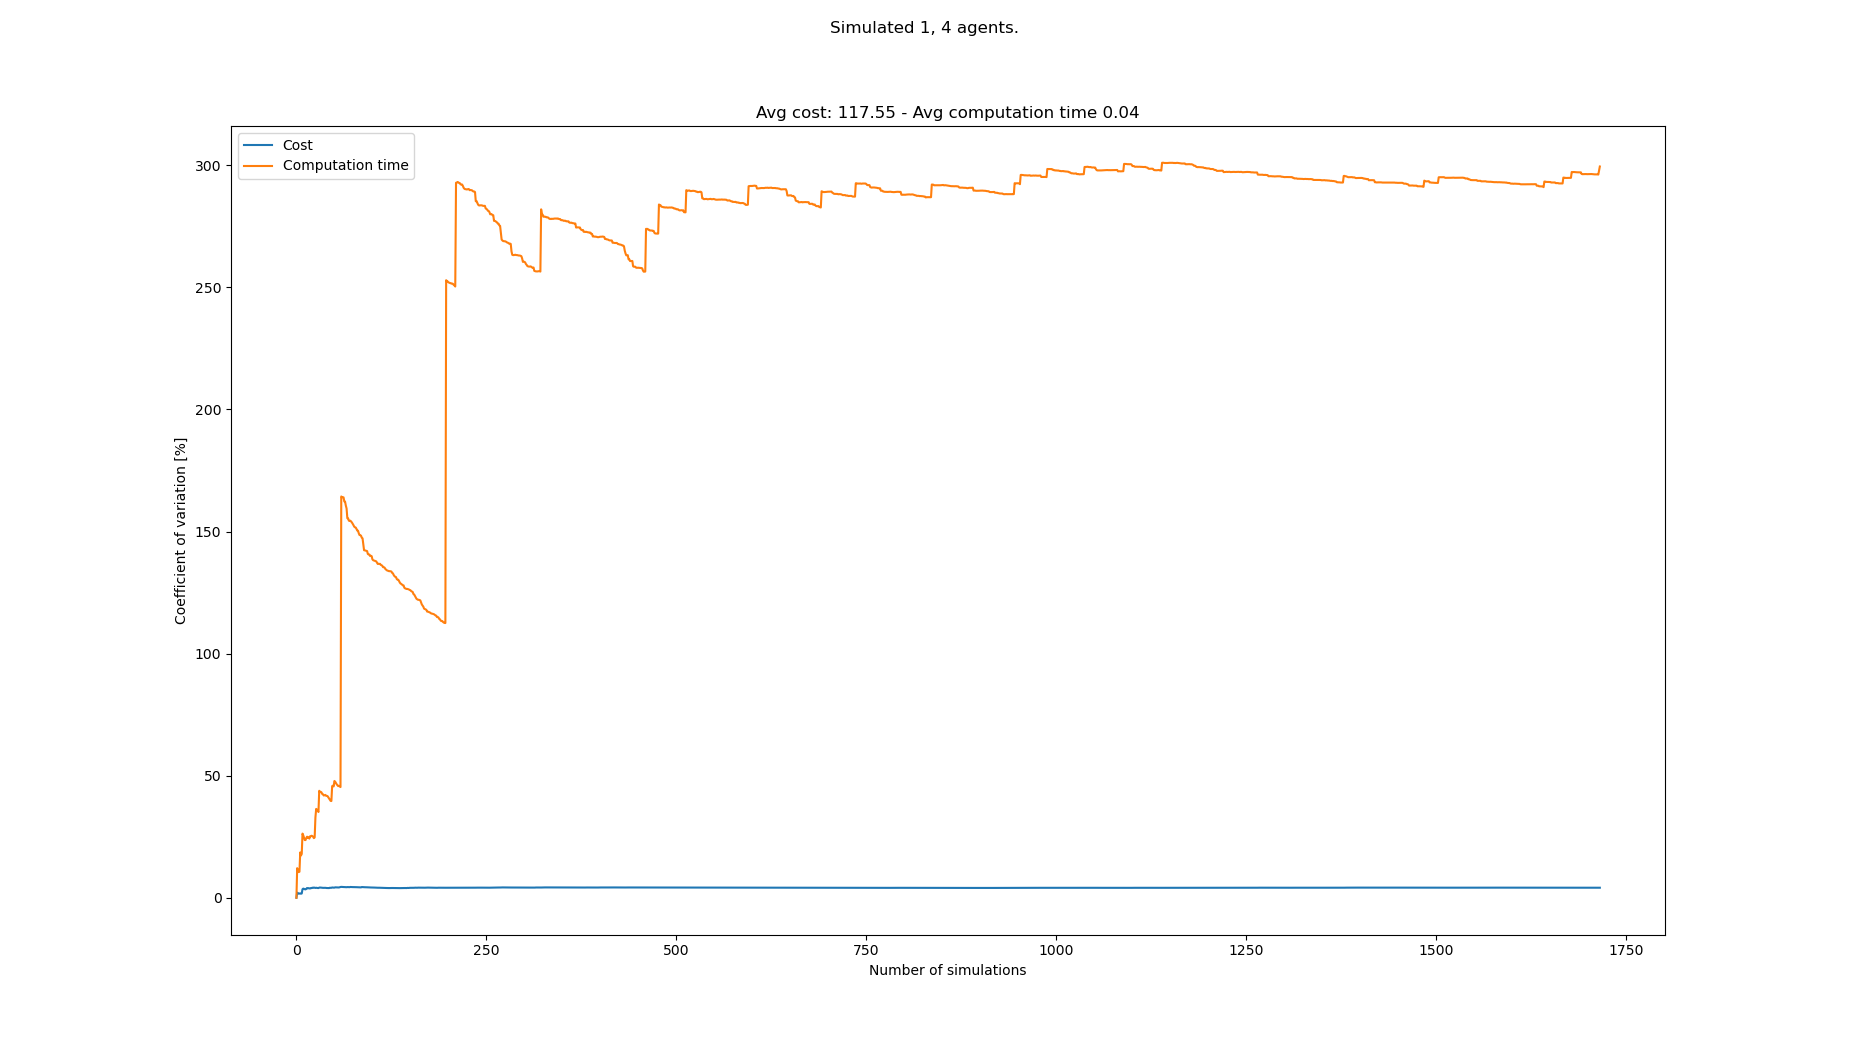

Data behind this chart, as committed beside it:
starts, goals, Cost, Cost_var, Cost_mean, Cost_std, Computation time, Computation time_var, Computation time_mean, Computation time_std
[(1, 1), (2, 21), (5, 21), (1, 21), (3, …, [(5, 21), (6, 0), (4, 1), (7, 0), (0, 0)…, 121, 0.0, 121.0, 0.0, 0.02023, 0.0, 0.02023, 0.0
[(5, 1), (4, 20), (6, 21), (5, 20), (0, …, [(2, 21), (6, 1), (7, 0), (0, 1), (5, 0)…, 116, 2.11, 118.5, 2.5, 0.01586, 12.11, 0.01804, 0.002185
[(0, 0), (4, 21), (2, 20), (6, 20), (4, …, [(1, 20), (2, 0), (6, 1), (0, 1), (6, 0)…, 117, 1.831, 118.0, 2.16, 0.01686, 10.59, 0.01765, 0.001869
[(6, 0), (5, 20), (3, 21), (0, 21), (4, …, [(4, 20), (1, 0), (5, 0), (3, 1), (0, 1)…, 117, 1.631, 117.8, 1.92, 0.0158, 10.51, 0.01718, 0.001806
[(4, 0), (8, 20), (5, 21), (2, 21), (8, …, [(6, 21), (6, 0), (2, 0), (3, 1), (8, 0)…, 115, 1.74, 117.2, 2.04, 0.01524, 10.67, 0.0168, 0.001792
[(6, 1), (3, 21), (8, 20), (4, 21), (3, …, [(3, 20), (5, 1), (3, 1), (3, 0), (1, 0)…, 115, 1.741, 116.8, 2.034, 0.02468, 18.56, 0.01811, 0.003361
[(3, 0), (1, 21), (2, 20), (6, 21), (2, …, [(7, 21), (1, 0), (8, 1), (3, 1), (4, 1)…, 118, 1.647, 117.0, 1.927, 0.01998, 17.3, 0.01838, 0.00318
[(0, 0), (4, 21), (2, 21), (5, 21), (2, …, [(4, 20), (6, 1), (7, 0), (2, 0), (2, 1)…, 120, 1.753, 117.4, 2.058, 0.02344, 17.96, 0.01901, 0.003413
[(2, 0), (3, 21), (0, 21), (0, 20), (6, …, [(7, 21), (4, 0), (7, 1), (5, 1), (0, 1)…, 129, 3.486, 118.7, 4.137, 0.03281, 26.29, 0.02054, 0.0054
[(7, 0), (6, 21), (6, 20), (0, 21), (5, …, [(6, 20), (1, 1), (8, 0), (2, 1), (6, 1)…, 112, 3.733, 118.0, 4.405, 0.0179, 25.56, 0.02028, 0.005184
[(6, 0), (6, 21), (7, 21), (3, 20), (1, …, [(7, 20), (5, 1), (3, 0), (4, 0), (7, 0)…, 115, 3.642, 117.7, 4.287, 0.01922, 24.54, 0.02018, 0.004952
[(1, 0), (8, 20), (4, 21), (0, 21), (3, …, [(8, 21), (7, 0), (5, 1), (8, 1), (2, 1)…, 118, 3.487, 117.8, 4.105, 0.01921, 23.62, 0.0201, 0.004749
[(3, 1), (2, 21), (3, 20), (1, 21), (2, …, [(0, 20), (8, 1), (7, 0), (0, 0), (4, 1)…, 121, 3.422, 118.0, 4.038, 0.02646, 23.64, 0.02059, 0.004866
[(8, 0), (2, 21), (3, 20), (5, 20), (8, …, [(7, 21), (3, 0), (2, 1), (4, 1), (1, 0)…, 111, 3.65, 117.5, 4.289, 0.0146, 24.49, 0.02016, 0.004937
[(5, 1), (3, 21), (2, 21), (7, 20), (5, …, [(5, 21), (4, 1), (1, 0), (3, 0), (8, 1)…, 109, 3.98, 116.9, 4.654, 0.01481, 25.01, 0.01981, 0.004953
[(5, 0), (4, 20), (8, 20), (1, 21), (3, …, [(2, 20), (0, 0), (3, 1), (3, 0), (6, 1)…, 118, 3.858, 117.0, 4.514, 0.01755, 24.55, 0.01966, 0.004827
[(1, 1), (6, 20), (4, 21), (3, 20), (0, …, [(3, 21), (8, 0), (5, 1), (6, 0), (3, 0)…, 111, 3.944, 116.6, 4.601, 0.01519, 24.74, 0.0194, 0.0048
[(1, 0), (5, 20), (4, 21), (3, 21), (8, …, [(7, 21), (4, 1), (5, 0), (1, 0), (3, 0)…, 117, 3.833, 116.7, 4.472, 0.01775, 24.24, 0.01931, 0.00468
[(4, 1), (3, 21), (8, 20), (0, 21), (6, …, [(1, 20), (0, 0), (6, 1), (1, 1), (7, 1)…, 113, 3.803, 116.5, 4.429, 0.02839, 25.2, 0.01979, 0.004986
[(2, 1), (1, 20), (8, 20), (0, 20), (5, …, [(2, 20), (2, 0), (7, 0), (4, 0), (5, 0)…, 109, 3.974, 116.1, 4.614, 0.016, 25.15, 0.0196, 0.004929
[(2, 0), (4, 20), (3, 21), (0, 20), (2, …, [(4, 20), (1, 0), (4, 1), (3, 1), (2, 1)…, 112, 3.957, 115.9, 4.587, 0.01478, 25.4, 0.01937, 0.004919
[(8, 0), (5, 21), (5, 20), (0, 20), (2, …, [(1, 21), (8, 0), (0, 0), (2, 1), (1, 1)…, 124, 4.118, 116.3, 4.788, 0.0252, 25.25, 0.01963, 0.004957
[(3, 0), (5, 21), (4, 20), (8, 21), (1, …, [(4, 20), (2, 0), (7, 1), (8, 0), (4, 0)…, 114, 4.051, 116.2, 4.706, 0.01711, 24.97, 0.01952, 0.004875
[(2, 1), (1, 21), (0, 21), (8, 20), (7, …, [(5, 21), (1, 0), (6, 0), (2, 0), (0, 1)…, 124, 4.176, 116.5, 4.865, 0.02063, 24.41, 0.01957, 0.004778
[(8, 1), (5, 20), (5, 21), (7, 20), (8, …, [(5, 21), (5, 1), (2, 1), (7, 0), (0, 0)…, 118, 4.097, 116.6, 4.776, 0.02712, 24.71, 0.01987, 0.00491
[(3, 1), (1, 20), (5, 21), (6, 21), (3, …, [(4, 21), (7, 1), (3, 1), (6, 1), (5, 1)…, 117, 4.018, 116.6, 4.684, 0.04529, 32.91, 0.02085, 0.006861
[(1, 1), (5, 21), (8, 20), (3, 20), (2, …, [(1, 21), (8, 1), (6, 0), (3, 1), (3, 0)…, 110, 4.093, 116.3, 4.761, 0.04252, 36.39, 0.02165, 0.007879
[(4, 0), (2, 21), (6, 21), (3, 20), (0, …, [(6, 20), (8, 0), (3, 0), (4, 1), (5, 1)…, 117, 4.019, 116.4, 4.677, 0.01847, 36.03, 0.02154, 0.00776
[(0, 1), (7, 20), (1, 20), (6, 20), (0, …, [(3, 21), (5, 0), (8, 0), (2, 1), (4, 0)…, 120, 3.986, 116.5, 4.643, 0.01806, 35.72, 0.02142, 0.007651
[(8, 1), (5, 21), (5, 20), (4, 20), (3, …, [(4, 20), (4, 0), (7, 0), (3, 1), (1, 1)…, 113, 3.96, 116.4, 4.608, 0.02143, 35.12, 0.02142, 0.007523
[(1, 0), (3, 21), (7, 21), (0, 21), (2, …, [(0, 20), (8, 0), (0, 1), (4, 0), (1, 1)…, 126, 4.15, 116.7, 4.842, 0.05875, 43.82, 0.02262, 0.009913
[(5, 0), (5, 20), (2, 21), (0, 21), (2, …, [(0, 21), (5, 0), (8, 1), (6, 0), (0, 0)…, 123, 4.185, 116.9, 4.891, 0.02089, 43.25, 0.02257, 0.009761
[(7, 1), (8, 20), (8, 21), (0, 21), (5, …, [(8, 21), (3, 1), (5, 1), (4, 1), (6, 0)…, 113, 4.164, 116.8, 4.862, 0.0153, 43.37, 0.02235, 0.009693
[(4, 1), (8, 21), (4, 20), (3, 20), (0, …, [(6, 21), (0, 0), (8, 1), (5, 1), (5, 0)…, 120, 4.126, 116.9, 4.821, 0.01755, 43.15, 0.02221, 0.009584
[(3, 0), (3, 21), (6, 20), (6, 21), (0, …, [(2, 21), (5, 0), (5, 1), (6, 0), (4, 0)…, 116, 4.069, 116.8, 4.754, 0.02359, 42.47, 0.02225, 0.009448
[(3, 0), (3, 20), (6, 21), (8, 20), (5, …, [(2, 20), (2, 0), (0, 1), (8, 0), (7, 1)…, 113, 4.052, 116.7, 4.729, 0.01662, 42.38, 0.02209, 0.009362
[(0, 1), (4, 21), (2, 20), (5, 20), (8, …, [(7, 21), (4, 1), (3, 1), (0, 0), (2, 0)…, 122, 4.058, 116.9, 4.743, 0.02081, 41.88, 0.02206, 0.009237
[(7, 0), (4, 21), (3, 21), (1, 20), (2, …, [(6, 20), (1, 1), (8, 0), (0, 0), (3, 1)…, 112, 4.064, 116.7, 4.744, 0.01494, 42, 0.02187, 0.009186
[(8, 1), (6, 20), (0, 20), (5, 21), (2, …, [(7, 20), (5, 0), (4, 1), (0, 1), (5, 1)…, 112, 4.067, 116.6, 4.743, 0.01486, 42.12, 0.02169, 0.009134
[(5, 0), (6, 21), (2, 21), (4, 21), (5, …, [(5, 20), (4, 1), (3, 0), (6, 0), (0, 1)…, 117, 4.016, 116.6, 4.683, 0.01881, 41.78, 0.02162, 0.009031
[(4, 0), (2, 21), (7, 20), (1, 20), (2, …, [(2, 21), (7, 1), (1, 0), (2, 0), (8, 1)…, 120, 3.989, 116.7, 4.655, 0.01597, 41.73, 0.02148, 0.008962
[(2, 0), (8, 20), (4, 21), (1, 21), (3, …, [(7, 20), (4, 1), (7, 1), (7, 0), (0, 1)…, 121, 3.977, 116.8, 4.646, 0.01645, 41.61, 0.02136, 0.008888
[(1, 1), (6, 21), (3, 21), (4, 20), (4, …, [(6, 21), (8, 1), (7, 1), (4, 1), (2, 0)…, 117, 3.931, 116.8, 4.591, 0.02111, 41.14, 0.02135, 0.008784
[(8, 0), (3, 20), (3, 21), (2, 20), (8, …, [(2, 21), (3, 1), (7, 1), (8, 0), (6, 1)…, 123, 3.96, 117, 4.632, 0.0286, 40.67, 0.02152, 0.008751
[(8, 1), (1, 21), (4, 21), (7, 20), (0, …, [(0, 20), (2, 0), (3, 0), (1, 0), (7, 0)…, 127, 4.108, 117.2, 4.813, 0.02306, 40.16, 0.02155, 0.008656
[(5, 0), (2, 21), (4, 21), (5, 20), (7, …, [(0, 20), (0, 1), (2, 1), (7, 1), (1, 1)…, 119, 4.068, 117.2, 4.768, 0.02328, 39.67, 0.02159, 0.008565
[(7, 1), (5, 20), (3, 21), (1, 21), (4, …, [(4, 21), (6, 1), (1, 0), (0, 1), (2, 0)…, 112, 4.079, 117.1, 4.777, 0.01621, 39.62, 0.02148, 0.008509
[(0, 1), (7, 20), (1, 20), (2, 20), (6, …, [(7, 21), (0, 0), (6, 1), (0, 1), (3, 1)…, 127, 4.205, 117.3, 4.934, 0.06178, 45.71, 0.02232, 0.0102
[(1, 1), (4, 21), (2, 21), (2, 20), (3, …, [(2, 21), (4, 1), (8, 0), (5, 1), (8, 1)…, 117, 4.163, 117.3, 4.883, 0.01389, 45.9, 0.02214, 0.01016
[(5, 0), (7, 21), (6, 21), (8, 20), (8, …, [(1, 20), (3, 0), (6, 1), (8, 0), (0, 1)…, 121, 4.142, 117.4, 4.862, 0.01923, 45.6, 0.02209, 0.01007
[(7, 1), (1, 21), (1, 20), (4, 20), (6, …, [(3, 21), (5, 1), (7, 0), (8, 1), (5, 0)…, 123, 4.15, 117.5, 4.876, 0.05294, 47.82, 0.02269, 0.01085
[(4, 0), (5, 21), (2, 20), (1, 21), (8, …, [(3, 20), (5, 1), (3, 1), (4, 0), (7, 1)…, 108, 4.264, 117.3, 5.002, 0.01949, 47.53, 0.02263, 0.01076
[(1, 0), (7, 20), (1, 21), (2, 21), (4, …, [(0, 21), (8, 1), (8, 0), (5, 0), (4, 0)…, 121, 4.243, 117.4, 4.98, 0.02814, 46.98, 0.02273, 0.01068
[(6, 1), (0, 20), (4, 21), (0, 21), (8, …, [(0, 21), (0, 1), (5, 0), (5, 1), (8, 0)…, 120, 4.212, 117.4, 4.946, 0.02896, 46.45, 0.02285, 0.01061
[(1, 0), (2, 21), (7, 20), (8, 20), (6, …, [(3, 21), (2, 0), (3, 0), (1, 0), (1, 1)…, 124, 4.236, 117.5, 4.979, 0.02082, 46.12, 0.02281, 0.01052
[(8, 0), (0, 21), (5, 21), (6, 21), (2, …, [(6, 20), (8, 1), (1, 0), (8, 0), (3, 0)…, 121, 4.214, 117.6, 4.956, 0.02195, 45.74, 0.0228, 0.01043
[(1, 1), (6, 21), (6, 20), (4, 20), (5, …, [(6, 20), (8, 1), (3, 1), (5, 1), (6, 0)…, 113, 4.211, 117.5, 4.949, 0.01476, 45.85, 0.02265, 0.01039
[(6, 1), (8, 20), (7, 20), (1, 20), (3, …, [(1, 21), (4, 0), (0, 0), (7, 0), (6, 0)…, 128, 4.326, 117.7, 5.092, 0.03468, 45.56, 0.02286, 0.01042
[(0, 0), (5, 20), (6, 21), (8, 21), (6, …, [(1, 20), (5, 0), (7, 1), (6, 1), (2, 1)…, 109, 4.4, 117.6, 5.173, 0.01919, 45.35, 0.0228, 0.01034
[(2, 1), (0, 21), (5, 20), (4, 20), (8, …, [(3, 20), (8, 1), (7, 1), (0, 1), (8, 0)…, 126, 4.454, 117.7, 5.242, 0.3841, 164.4, 0.02882, 0.04737
... 1,633 more rows
